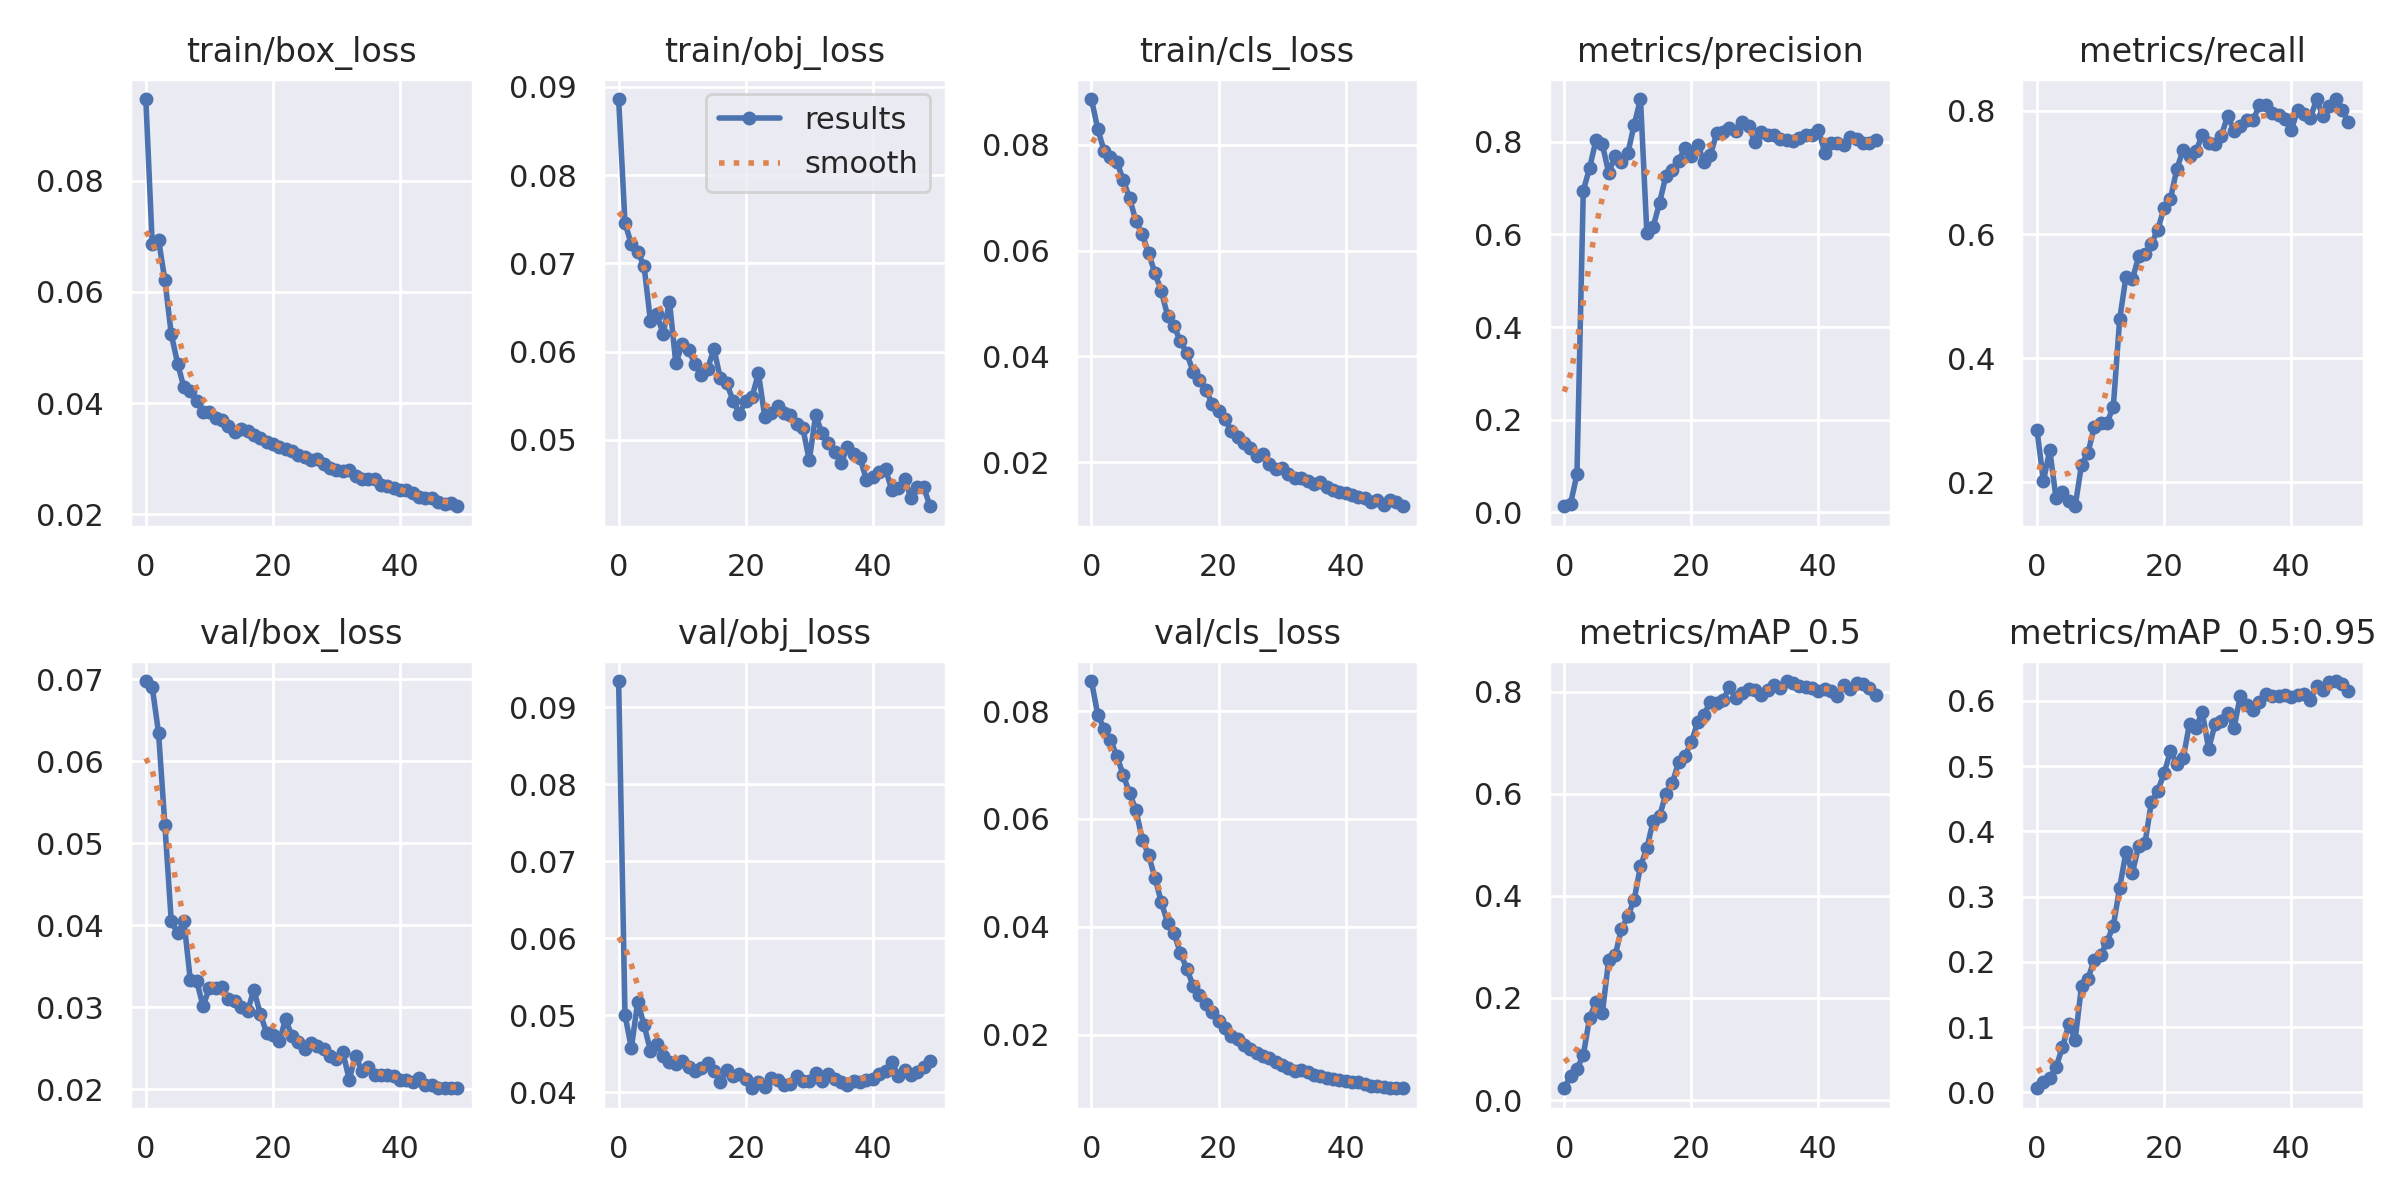

The file beside this chart, header and first rows:
epoch, train/box_loss, train/obj_loss, train/cls_loss, metrics/precision, metrics/recall, metrics/mAP_0.5, metrics/mAP_0.5:0.95, val/box_loss, val/obj_loss, val/cls_loss, x/lr0, x/lr1, x/lr2
0, 0.09466, 0.08863, 0.08859, 0.01323, 0.2843, 0.0232, 0.006438, 0.0698, 0.09341, 0.08557, 0.07059, 0.003268, 0.003268
1, 0.06868, 0.0746, 0.08289, 0.01901, 0.2019, 0.04719, 0.01674, 0.0691, 0.05003, 0.07931, 0.04046, 0.006471, 0.006471
2, 0.06939, 0.07215, 0.07878, 0.08177, 0.2517, 0.06108, 0.02187, 0.06347, 0.04572, 0.07668, 0.01019, 0.009541, 0.009541
3, 0.06206, 0.07134, 0.07765, 0.6946, 0.1739, 0.08806, 0.03893, 0.05222, 0.05171, 0.07464, 0.009406, 0.009406, 0.009406
4, 0.05242, 0.0697, 0.07674, 0.7437, 0.1843, 0.1616, 0.06949, 0.04051, 0.0487, 0.07164, 0.009406, 0.009406, 0.009406
5, 0.0471, 0.0635, 0.07331, 0.8041, 0.1703, 0.1917, 0.1042, 0.03907, 0.04537, 0.06817, 0.009208, 0.009208, 0.009208
6, 0.04281, 0.06424, 0.06988, 0.7942, 0.1612, 0.1708, 0.08064, 0.04049, 0.04628, 0.06474, 0.00901, 0.00901, 0.00901
7, 0.04223, 0.06199, 0.06556, 0.7326, 0.2284, 0.2753, 0.1632, 0.03329, 0.04467, 0.06167, 0.008812, 0.008812, 0.008812
8, 0.04047, 0.06568, 0.06312, 0.7695, 0.247, 0.2833, 0.1738, 0.03324, 0.04394, 0.05617, 0.008614, 0.008614, 0.008614
9, 0.03838, 0.05865, 0.05946, 0.757, 0.2885, 0.3345, 0.2031, 0.03012, 0.04361, 0.05324, 0.008416, 0.008416, 0.008416
10, 0.03834, 0.06082, 0.05571, 0.7748, 0.2956, 0.36, 0.2099, 0.03237, 0.04405, 0.04904, 0.008218, 0.008218, 0.008218
11, 0.03734, 0.06018, 0.0523, 0.8367, 0.2961, 0.3921, 0.231, 0.03239, 0.04326, 0.04455, 0.00802, 0.00802, 0.00802
12, 0.03699, 0.05861, 0.04764, 0.8922, 0.3214, 0.4585, 0.2549, 0.03248, 0.04277, 0.04067, 0.007822, 0.007822, 0.007822
13, 0.03585, 0.0574, 0.04576, 0.6039, 0.463, 0.4933, 0.3137, 0.03095, 0.04306, 0.03875, 0.007624, 0.007624, 0.007624
14, 0.03483, 0.05807, 0.04284, 0.6167, 0.5317, 0.5471, 0.3683, 0.03078, 0.04376, 0.0351, 0.007426, 0.007426, 0.007426
15, 0.03541, 0.06031, 0.04059, 0.668, 0.5277, 0.5561, 0.3364, 0.03003, 0.04271, 0.03222, 0.007228, 0.007228, 0.007228
16, 0.03497, 0.05697, 0.03713, 0.727, 0.5645, 0.6001, 0.3776, 0.02952, 0.04135, 0.02903, 0.00703, 0.00703, 0.00703
17, 0.03419, 0.05643, 0.0355, 0.7397, 0.5681, 0.6205, 0.3825, 0.03211, 0.0429, 0.02734, 0.006832, 0.006832, 0.006832
18, 0.03375, 0.05444, 0.03371, 0.7592, 0.5848, 0.662, 0.4451, 0.02922, 0.04212, 0.02571, 0.006634, 0.006634, 0.006634
19, 0.03297, 0.05297, 0.03108, 0.7865, 0.6078, 0.6747, 0.4622, 0.02689, 0.04234, 0.02416, 0.006436, 0.006436, 0.006436
20, 0.03263, 0.05442, 0.02965, 0.7703, 0.6429, 0.7005, 0.4888, 0.02661, 0.04168, 0.02256, 0.006238, 0.006238, 0.006238
21, 0.03219, 0.05486, 0.02826, 0.7937, 0.6576, 0.7413, 0.5232, 0.02585, 0.04049, 0.02113, 0.00604, 0.00604, 0.00604
22, 0.03177, 0.05756, 0.02587, 0.7565, 0.7059, 0.7551, 0.5034, 0.02857, 0.04128, 0.01968, 0.005842, 0.005842, 0.005842
23, 0.03141, 0.05258, 0.02476, 0.7715, 0.7369, 0.7805, 0.512, 0.02643, 0.04069, 0.01909, 0.005644, 0.005644, 0.005644
24, 0.0307, 0.05303, 0.02373, 0.8185, 0.7265, 0.778, 0.5651, 0.02577, 0.04178, 0.01806, 0.005446, 0.005446, 0.005446
25, 0.03034, 0.05387, 0.02276, 0.8204, 0.7341, 0.7836, 0.5589, 0.02497, 0.04154, 0.01726, 0.005248, 0.005248, 0.005248
26, 0.02982, 0.05308, 0.0212, 0.8304, 0.7609, 0.8092, 0.5826, 0.0256, 0.04088, 0.0165, 0.00505, 0.00505, 0.00505
27, 0.02993, 0.05282, 0.02168, 0.8223, 0.7476, 0.7877, 0.5266, 0.02531, 0.04107, 0.01598, 0.004852, 0.004852, 0.004852
28, 0.0291, 0.05175, 0.01964, 0.8436, 0.7465, 0.7979, 0.5636, 0.02488, 0.04204, 0.01558, 0.004654, 0.004654, 0.004654
29, 0.0284, 0.05129, 0.01884, 0.8341, 0.7595, 0.8054, 0.5683, 0.02407, 0.04146, 0.01487, 0.004456, 0.004456, 0.004456
30, 0.02806, 0.04767, 0.01891, 0.7988, 0.7913, 0.8031, 0.5811, 0.02373, 0.04143, 0.01437, 0.004258, 0.004258, 0.004258
31, 0.02775, 0.05278, 0.01785, 0.8206, 0.7677, 0.7935, 0.5586, 0.02454, 0.04242, 0.01374, 0.00406, 0.00406, 0.00406
32, 0.02802, 0.05076, 0.01705, 0.8147, 0.7754, 0.8037, 0.6078, 0.02118, 0.04139, 0.01326, 0.003862, 0.003862, 0.003862
33, 0.02691, 0.04965, 0.01708, 0.814, 0.7847, 0.8131, 0.593, 0.02411, 0.04228, 0.01348, 0.003664, 0.003664, 0.003664
34, 0.02633, 0.04867, 0.01643, 0.8056, 0.7845, 0.8063, 0.5858, 0.02224, 0.04171, 0.01301, 0.003466, 0.003466, 0.003466
35, 0.02638, 0.0474, 0.01592, 0.8037, 0.8089, 0.8208, 0.5987, 0.02267, 0.04127, 0.01242, 0.003268, 0.003268, 0.003268
36, 0.02637, 0.04913, 0.01636, 0.8026, 0.8092, 0.8169, 0.611, 0.02179, 0.0409, 0.01222, 0.00307, 0.00307, 0.00307
37, 0.02527, 0.04841, 0.01528, 0.8077, 0.7955, 0.8106, 0.6066, 0.02168, 0.04148, 0.01195, 0.002872, 0.002872, 0.002872
38, 0.02518, 0.0479, 0.01471, 0.814, 0.7921, 0.8088, 0.6073, 0.02177, 0.04134, 0.01178, 0.002674, 0.002674, 0.002674
39, 0.02475, 0.04544, 0.01438, 0.8145, 0.7857, 0.8074, 0.6084, 0.0216, 0.0416, 0.01153, 0.002476, 0.002476, 0.002476
40, 0.02434, 0.04584, 0.01421, 0.8263, 0.7686, 0.8023, 0.6063, 0.02116, 0.04165, 0.01137, 0.002278, 0.002278, 0.002278
41, 0.0243, 0.04639, 0.01389, 0.7764, 0.8002, 0.8052, 0.6085, 0.02113, 0.04235, 0.01128, 0.00208, 0.00208, 0.00208
42, 0.02391, 0.04668, 0.01354, 0.7962, 0.7944, 0.8017, 0.6109, 0.02093, 0.04274, 0.01122, 0.001882, 0.001882, 0.001882
43, 0.02307, 0.04426, 0.01324, 0.7974, 0.7881, 0.791, 0.6014, 0.02138, 0.04386, 0.01086, 0.001684, 0.001684, 0.001684
44, 0.02293, 0.04453, 0.01245, 0.7925, 0.8178, 0.8123, 0.6221, 0.02049, 0.04212, 0.01049, 0.001486, 0.001486, 0.001486
45, 0.02299, 0.04556, 0.01283, 0.8113, 0.7905, 0.8048, 0.6171, 0.02046, 0.04288, 0.01045, 0.001288, 0.001288, 0.001288
46, 0.02224, 0.04342, 0.01194, 0.8061, 0.8068, 0.8161, 0.628, 0.02016, 0.04226, 0.01035, 0.00109, 0.00109, 0.00109
47, 0.02192, 0.04462, 0.013, 0.798, 0.8186, 0.8141, 0.6302, 0.02012, 0.04254, 0.01016, 0.000892, 0.000892, 0.000892
48, 0.02202, 0.04464, 0.0125, 0.7981, 0.8004, 0.807, 0.6263, 0.02015, 0.04328, 0.01003, 0.000694, 0.000694, 0.000694
49, 0.02146, 0.04247, 0.01173, 0.8043, 0.7814, 0.7944, 0.6156, 0.02013, 0.04402, 0.01007, 0.000496, 0.000496, 0.000496
